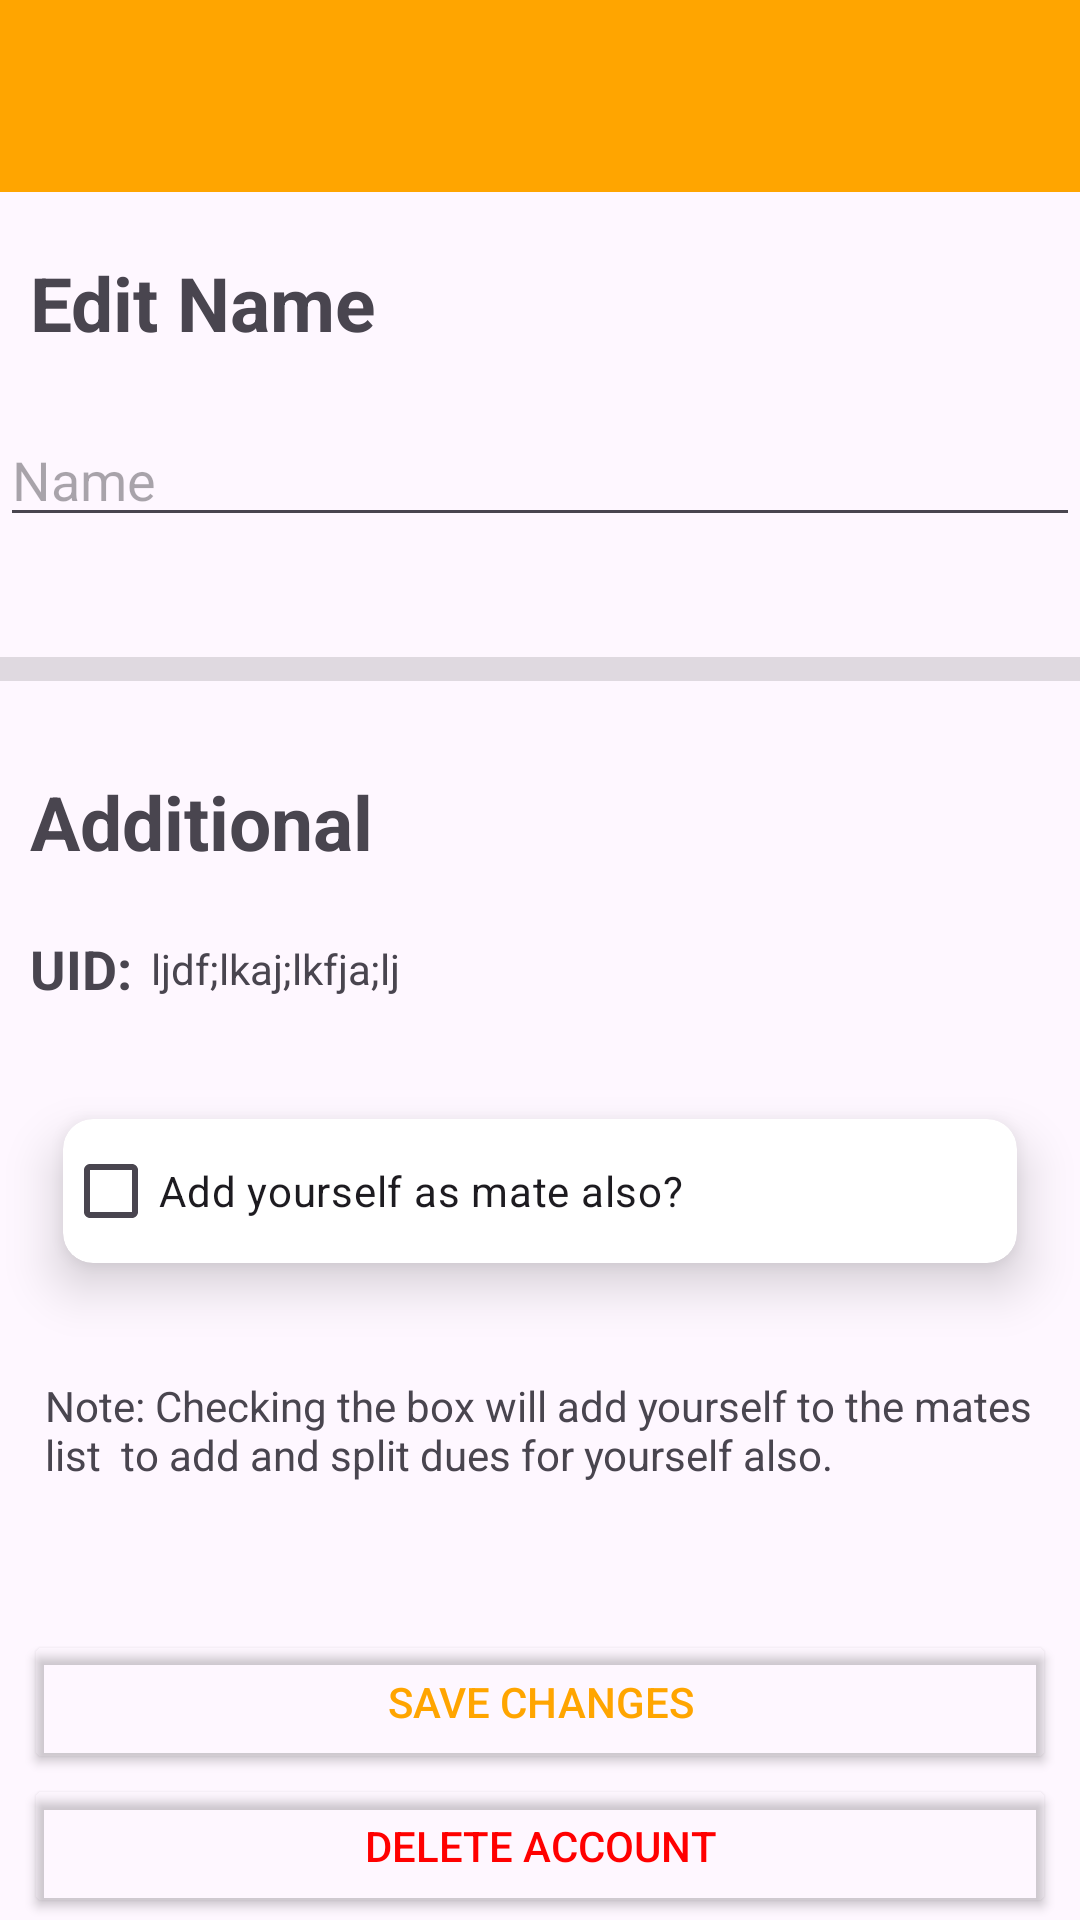

The Android layout XML behind this screen, and the referenced resources:
<!-- AndroidManifest.xml: application theme Theme.PayMate -->
<!-- res/layout/activity_settings.xml -->
<?xml version="1.0" encoding="utf-8"?>
<layout xmlns:android="http://schemas.android.com/apk/res/android"
    xmlns:app="http://schemas.android.com/apk/res-auto"
    xmlns:tools="http://schemas.android.com/tools"
    tools:context=".SettingsActivity">
    <androidx.constraintlayout.widget.ConstraintLayout
        android:id="@+id/main"
        android:layout_width="match_parent"
        android:layout_height="match_parent">


        <androidx.appcompat.widget.Toolbar
            android:id="@+id/toolbar"
            android:layout_width="match_parent"
            android:layout_height="wrap_content"
            android:background="@color/app_theme_color"
            app:layout_constraintStart_toStartOf="parent"
            app:layout_constraintEnd_toEndOf="parent"
            app:layout_constraintTop_toTopOf="parent"/>

        <TextView
            android:id="@+id/editNameTextView"
            android:layout_width="wrap_content"
            android:layout_marginTop="20sp"
            android:layout_marginStart="10sp"
            android:textSize="25sp"
            android:textStyle="bold"
            android:layout_height="wrap_content"
            android:text="Edit Name"
            app:layout_constraintStart_toStartOf="parent"
            app:layout_constraintTop_toBottomOf="@id/toolbar"/>

            <com.google.android.material.textfield.TextInputEditText
                android:id="@+id/editName"
                android:layout_width="match_parent"
                android:layout_height="wrap_content"
                app:layout_constraintStart_toStartOf="parent"
                app:layout_constraintEnd_toEndOf="parent"
                android:layout_marginTop="20sp"
                app:layout_constraintTop_toBottomOf="@id/editNameTextView"
                android:hint="Name" />


        <View
            android:id="@+id/divider"
            android:layout_width="match_parent"
            android:layout_height="8dp"
            android:layout_marginTop="40dp"
            app:layout_constraintTop_toBottomOf="@id/editName"
            app:layout_constraintStart_toStartOf="parent"
            app:layout_constraintEnd_toEndOf="parent"
            android:background="?android:attr/listDivider" />


        <TextView
            android:id="@+id/additionalTextView"
            android:layout_width="wrap_content"
            android:layout_marginTop="30sp"
            android:layout_marginStart="10sp"
            android:textSize="25sp"
            android:textStyle="bold"
            android:layout_height="wrap_content"
            android:text="Additional"
            app:layout_constraintStart_toStartOf="parent"
            app:layout_constraintTop_toBottomOf="@id/divider"/>



        <TextView
            android:id="@+id/uidText"
            android:layout_width="wrap_content"
            android:layout_height="wrap_content"
            android:text="UID: "
            android:textStyle="bold"
            android:textSize="18sp"
            android:layout_marginTop="20sp"
            app:layout_constraintStart_toStartOf="@id/additionalTextView"
            app:layout_constraintTop_toBottomOf="@id/additionalTextView" />

        <TextView
            android:id="@+id/uid"
            android:layout_width="wrap_content"
            android:layout_height="wrap_content"
            app:layout_constraintTop_toTopOf="@id/uidText"
            app:layout_constraintBottom_toBottomOf="@id/uidText"
            app:layout_constraintStart_toEndOf="@id/uidText"
            android:layout_marginStart="2sp"
            android:text="ljdf;lkaj;lkfja;lj"/>

        <ImageButton
            android:id="@+id/copyButton"
            android:layout_width="wrap_content"
            android:layout_height="wrap_content"
            android:backgroundTint="@android:color/transparent"
            android:src="@drawable/baseline_content_copy_24"
            app:layout_constraintBottom_toBottomOf="@+id/uid"
            app:layout_constraintEnd_toEndOf="parent"
            android:layout_marginEnd="@dimen/_10sp"
            app:layout_constraintTop_toTopOf="@id/uid" />


        <androidx.cardview.widget.CardView
            android:id="@+id/checkBoxCardView"
            android:layout_width="match_parent"
            android:layout_height="wrap_content"
            android:layout_marginTop="20dp"
            app:cardElevation="10sp"
            app:cardUseCompatPadding="true"
            app:cardCornerRadius="10sp"
            android:layout_marginHorizontal="8dp"
            app:layout_constraintStart_toStartOf="parent"
            app:layout_constraintEnd_toEndOf="parent"
            app:layout_constraintTop_toBottomOf="@id/uidText">


            <androidx.constraintlayout.widget.ConstraintLayout
                android:layout_width="match_parent"
                android:layout_height="wrap_content">


                <CheckBox
                    android:id="@+id/checkBox"
                    android:layout_width="wrap_content"
                    android:layout_height="wrap_content"
                    android:text="Add yourself as mate also?"
                    app:layout_constraintStart_toStartOf="parent"
                    app:layout_constraintTop_toTopOf="parent"/>

            </androidx.constraintlayout.widget.ConstraintLayout>
        </androidx.cardview.widget.CardView>



        <TextView
            android:id="@+id/instructionTextView"
            android:layout_width="match_parent"
            android:layout_height="wrap_content"
            android:layout_marginHorizontal="15dp"
            android:text="Note: Checking the box will add yourself to the mates list  to add and split dues for yourself also. "
            app:layout_constraintStart_toStartOf="@id/checkBoxCardView"
            app:layout_constraintEnd_toEndOf="@id/checkBoxCardView"
            app:layout_constraintTop_toBottomOf="@id/checkBoxCardView"
            android:layout_marginTop="20sp"/>


        <Button
            android:id="@+id/saveChangesButton"
            android:layout_width="match_parent"
            android:layout_height="wrap_content"
            android:layout_marginHorizontal="8dp"
            android:text="Save Changes"
            android:backgroundTint="@android:color/transparent"
            app:strokeWidth="1sp"
            android:textColor="@color/app_theme_color"
            app:strokeColor="@color/app_theme_color"
            app:layout_constraintBottom_toBottomOf="parent"
            app:layout_constraintEnd_toEndOf="parent"
            app:layout_constraintStart_toStartOf="parent"
            app:layout_constraintTop_toBottomOf="@id/instructionTextView"
            tools:ignore="HardcodedText" />


        <Button
            android:id="@+id/deleteAccountButton"
            android:layout_width="match_parent"
            android:layout_height="wrap_content"
            android:backgroundTint="@android:color/transparent"
            android:text="Delete Account"
            android:textColor="@color/red"
            android:layout_marginHorizontal="8dp"
            app:layout_constraintTop_toBottomOf="@id/saveChangesButton"
            app:layout_constraintEnd_toEndOf="parent"
            app:layout_constraintStart_toStartOf="parent"
            tools:ignore="HardcodedText" />



    </androidx.constraintlayout.widget.ConstraintLayout>

</layout>
<!-- resources referenced by this layout -->
<resources>
  <color name="app_theme_color">#FFA500</color>
  <color name="red">#FF0000</color>
  <dimen name="_10sp">10sp</dimen>
  <style name="Theme.PayMate" parent="Base.Theme.PayMate">
          <item name="android:statusBarColor">@android:color/transparent</item>
      </style>
  <style name="Base.Theme.PayMate" parent="Theme.Material3.DayNight.NoActionBar">
          
          
          <item name="android:statusBarColor">@android:color/transparent</item>
  
      </style>
</resources>
